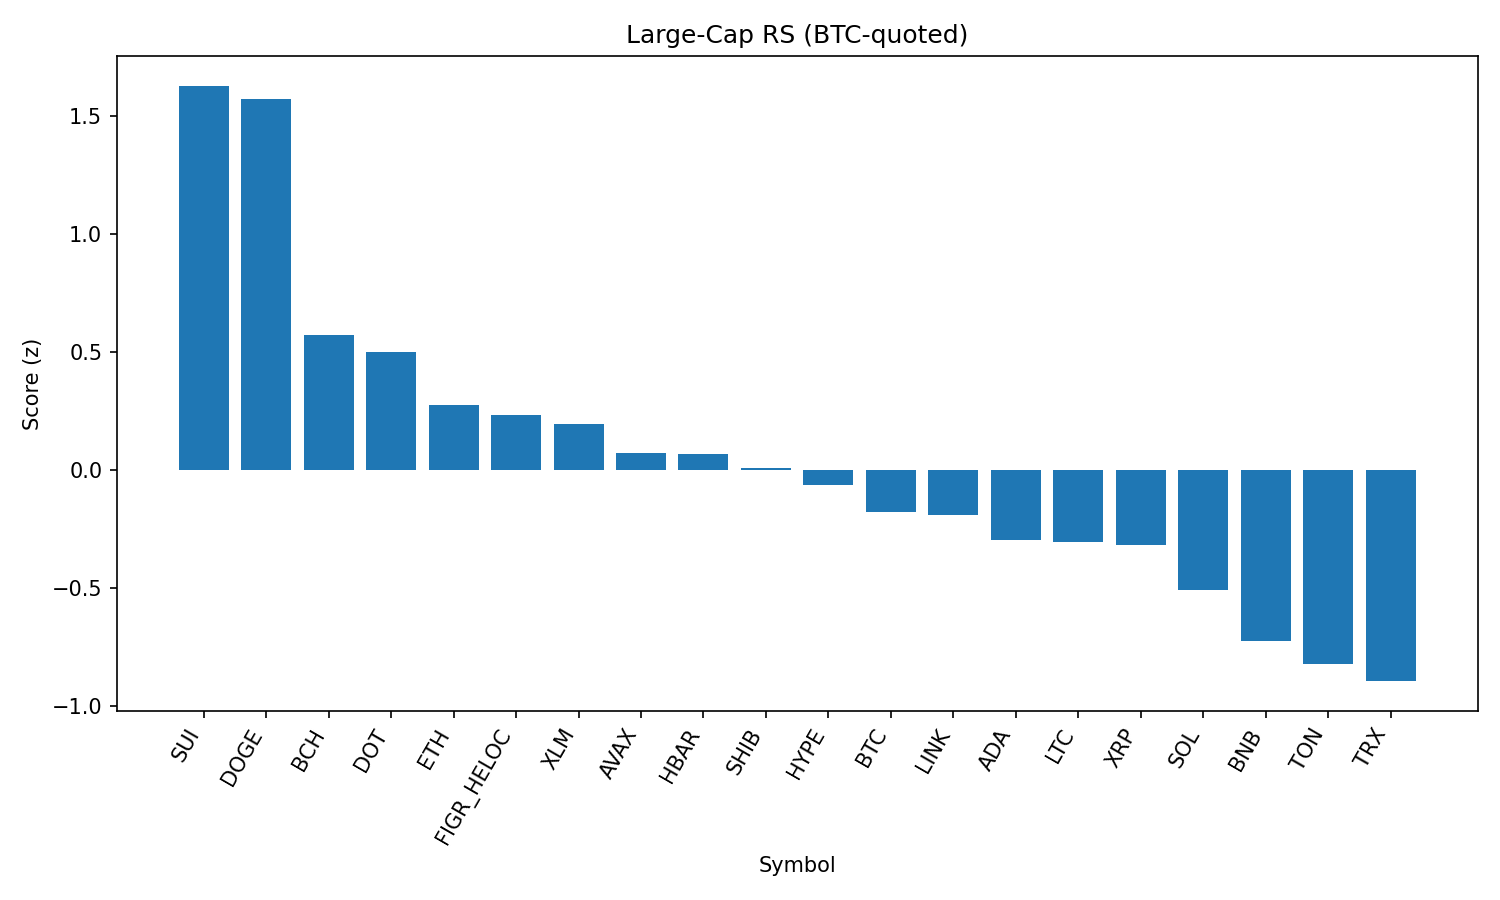

The file beside this chart, header and first rows:
rank, name, symbol, price_btc, price_usd, pct_1h_btc, pct_24h_btc, pct_7d_btc, market_cap_rank, market_cap_usd, volume_usd, score
1, Sui, SUI, 3.066e-05, 3.42, 0.4386, 3.39, 2.844, 19, 12184947154, 1023769323, 1.63
2, Dogecoin, DOGE, 1.96e-06, 0.2184, 0.6166, 1.78, 0.7055, 9, 32899987738, 2080767132, 1.573
3, Bitcoin Cash, BCH, 0.005495, 612.8, -0.13, 2.8, 11.61, 20, 12183967943, 646204592, 0.5748
4, Polkadot, DOT, 3.44e-05, 3.84, 0.2705, 0.6439, -0.3196, 35, 5834389660, 235045879, 0.5029
5, Ethereum, ETH, 0.03891, 4339, 0.2804, -0.299, -2.483, 2, 522377788725, 38866715063, 0.2754
6, Figure Heloc, FIGR_HELOC, 9.28e-06, 1.035, -0.0436, 2.497, -0.352, 18, 12668663780, 217865460, 0.2331
7, Stellar, XLM, 3.24e-06, 0.3609, 0.1153, 1.063, -1.853, 22, 11440659495, 218194225, 0.1967
8, Avalanche, AVAX, 0.0002193, 24.45, 0.2051, -0.9581, 1.842, 23, 10318623978, 612329050, 0.07376
9, Hedera, HBAR, 1.97e-06, 0.2201, -0.0388, 2.531, -5.108, 25, 9321137668, 213905756, 0.06764
10, Shiba Inu, SHIB, 1.11549e-10, 1.244e-05, -0.08521, 1.796, 0.4154, 31, 7331027246, 215357708, 0.009301
11, Hyperliquid, HYPE, 0.000421, 46.95, -0.3171, 3.132, 3.868, 16, 12711372759, 400881034, -0.06271
12, Bitcoin, BTC, 1.0, 111535, 0.0, 0.0, 0.0, 1, 2218524400077, 56490467925, -0.1764
13, Chainlink, LINK, 0.0002017, 22.49, 0.2193, -0.9554, -5.835, 13, 15216196968, 1285805638, -0.1898
14, Cardano, ADA, 7.48e-06, 0.8342, -0.2128, 1.846, -0.5564, 11, 30427172742, 1454289839, -0.2969
15, Litecoin, LTC, 0.001015, 113.2, -0.1878, 1.367, 0.6647, 28, 8626999601, 531716202, -0.3063
16, XRP, XRP, 2.558e-05, 2.85, -0.08076, 0.6071, -1.522, 3, 169639892818, 6505419617, -0.3182
17, Solana, SOL, 0.00184, 205.2, -0.0781, -0.2463, -1.563, 6, 111015579556, 7780583665, -0.508
18, BNB, BNB, 0.00763, 850.9, -0.1177, -0.4472, -3.388, 5, 118401797383, 977005193, -0.7244
19, Toncoin, TON, 2.781e-05, 3.1, -0.1185, -1.221, -1.229, 30, 7964940093, 135878998, -0.8222
20, TRON, TRX, 2.98e-06, 0.3328, -0.06032, -1.636, -3.984, 10, 31492897434, 918578947, -0.8941
21, Cronos, CRO, 2.39e-06, 0.2668, -0.08987, -0.742, -7.702, 26, 8966065916, 133760147, -0.8988
